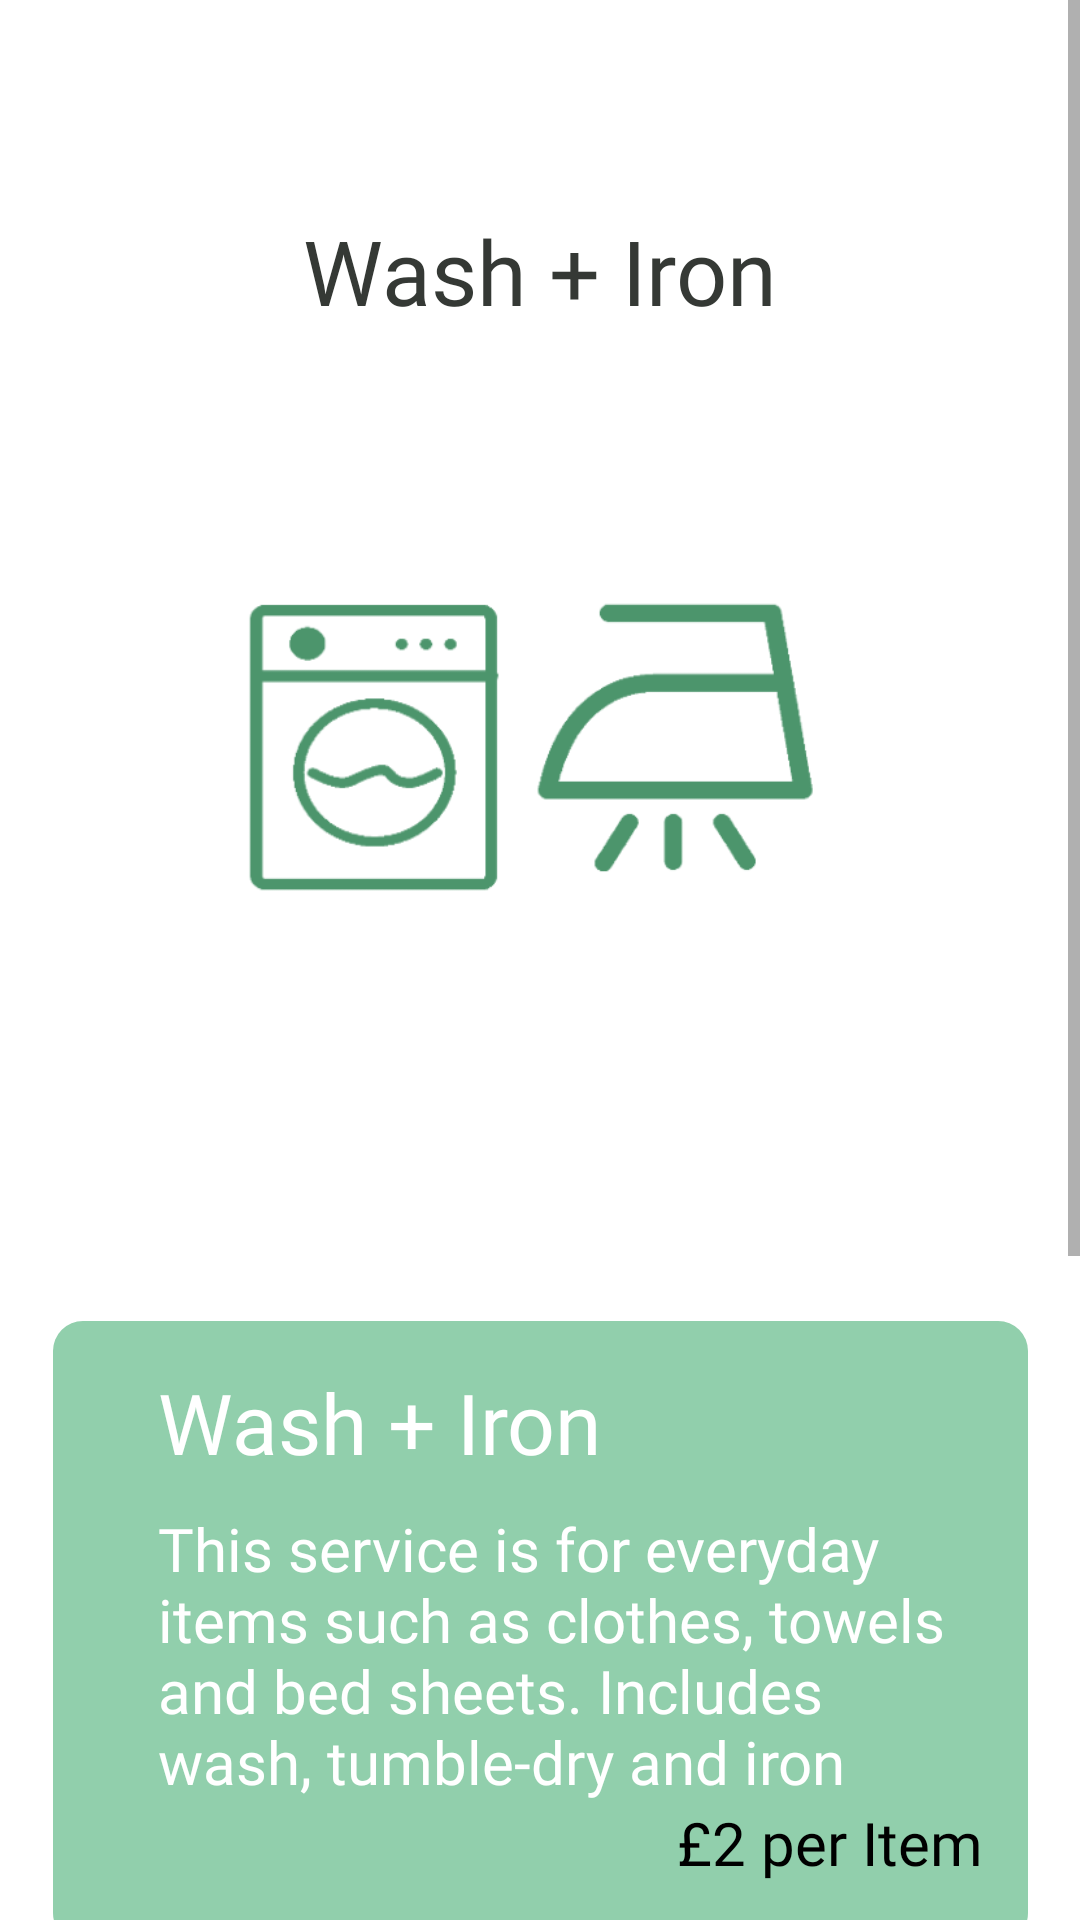

Produce the Android XML layout that renders to this screen, including the resource entries it uses.
<!-- AndroidManifest.xml: application theme Theme.Final -->
<!-- res/layout/fragment_wash_iron.xml -->
<?xml version="1.0" encoding="utf-8"?>
<FrameLayout xmlns:android="http://schemas.android.com/apk/res/android"
    xmlns:app="http://schemas.android.com/apk/res-auto"
    xmlns:tools="http://schemas.android.com/tools"
    android:layout_width="match_parent"
    android:layout_height="match_parent"
    tools:context=".WashIronFragment">

    <ScrollView
        android:layout_width="match_parent"
        android:layout_height="wrap_content">

        <androidx.constraintlayout.widget.ConstraintLayout
            android:layout_width="match_parent"
            android:layout_height="wrap_content">

            <LinearLayout
                android:id="@+id/wash_iron_details_layout"
                android:layout_width="wrap_content"
                android:layout_height="wrap_content"
                android:layout_marginTop="70dp"
                android:orientation="vertical"
                app:layout_constraintEnd_toEndOf="parent"
                app:layout_constraintStart_toStartOf="parent"
                app:layout_constraintTop_toTopOf="parent">

                <TextView
                    android:layout_width="wrap_content"
                    android:layout_height="wrap_content"
                    android:layout_gravity="center_horizontal"
                    android:fontFamily="@font/aristotelica_demibold"
                    android:text="Wash + Iron"
                    android:textColor="@color/onyx"
                    android:textSize="30sp" />

                <ImageView
                    android:id="@+id/wash_iron_icon"
                    android:layout_width="200dp"
                    android:layout_height="250dp"
                    android:layout_gravity="center_horizontal"
                    android:layout_marginTop="20dp"
                    android:src="@drawable/wash_and_iron_icon" />

                <androidx.constraintlayout.widget.ConstraintLayout
                    android:layout_width="wrap_content"
                    android:layout_height="wrap_content"
                    android:layout_marginTop="40dp">

                    <androidx.constraintlayout.widget.ConstraintLayout
                        android:id="@+id/info_detail_layout"
                        android:layout_width="wrap_content"
                        android:layout_height="wrap_content"
                        android:layout_marginTop="20dp"
                        android:background="@drawable/rounded_corner2"
                        android:padding="15dp"
                        app:layout_constraintStart_toStartOf="parent"
                        app:layout_constraintTop_toTopOf="parent">

                        <TextView
                            android:id="@+id/wash_iron_detail_title"
                            android:layout_width="wrap_content"
                            android:layout_height="wrap_content"
                            android:layout_marginStart="20dp"
                            android:fontFamily="@font/aristotelica_demibold"
                            android:text="Wash + Iron"
                            android:textColor="@color/white"
                            android:textSize="28sp"
                            app:layout_constraintStart_toStartOf="parent"
                            app:layout_constraintTop_toTopOf="parent" />

                        <TextView
                            android:id="@+id/wash_iron_detail_text"
                            android:layout_width="275dp"
                            android:layout_height="wrap_content"
                            android:layout_marginStart="20dp"
                            android:layout_marginTop="10dp"
                            android:fontFamily="@font/exo_ligh"
                            android:text="This service is for everyday items such as clothes, towels and bed sheets. Includes wash, tumble-dry and iron"

                            android:textColor="@color/white"
                            android:textSize="20sp"
                            app:layout_constraintStart_toStartOf="parent"
                            app:layout_constraintTop_toBottomOf="@id/wash_iron_detail_title" />

                        <TextView
                            android:layout_width="wrap_content"
                            android:layout_height="wrap_content"
                            android:paddingBottom="5dp"
                            android:text="£2 per Item"
                            android:textColor="@color/black"
                            android:fontFamily="@font/exo_extralight"
                            android:textSize="20sp"
                            app:layout_constraintEnd_toEndOf="parent"
                            app:layout_constraintTop_toBottomOf="@id/wash_iron_detail_text" />

                    </androidx.constraintlayout.widget.ConstraintLayout>


                </androidx.constraintlayout.widget.ConstraintLayout>


            </LinearLayout>


            <View
                android:id="@+id/Suggestions_div"
                android:layout_width="match_parent"
                android:layout_height="1dp"
                android:layout_marginTop="20dp"
                android:background="@color/underline"
                app:layout_constraintTop_toBottomOf="@+id/wash_iron_details_layout"
                app:layout_constraintVertical_bias="1.0"
                tools:layout_editor_absoluteX="0dp" />

            <androidx.constraintlayout.widget.ConstraintLayout
                android:id="@+id/quantity_layout"
                android:layout_width="match_parent"
                android:layout_height="wrap_content"
                android:layout_marginTop="50dp"
                app:layout_constraintStart_toStartOf="parent"
                app:layout_constraintTop_toBottomOf="@id/wash_iron_details_layout">

                <TextView
                    android:id="@+id/quantity_text"
                    android:layout_width="wrap_content"
                    android:layout_height="wrap_content"
                    android:layout_marginStart="30dp"
                    android:fontFamily="@font/aristotelica_demibold"
                    android:textColor="@color/onyx"
                    android:text="Select Quantity"
                    android:textSize="30sp"
                    app:layout_constraintStart_toStartOf="parent"
                    app:layout_constraintTop_toTopOf="parent" />

                <LinearLayout
                    android:id="@+id/quantity_detail_layout"
                    android:layout_width="wrap_content"
                    android:layout_height="wrap_content"
                    android:layout_marginStart="10dp"
                    android:layout_marginEnd="20dp"
                    android:layout_marginTop="20dp"
                    android:background="@drawable/rounded_corner3"
                    android:orientation="horizontal"
                    app:layout_constraintStart_toStartOf="parent"
                    app:layout_constraintTop_toBottomOf="@id/quantity_text">


                    <TextView
                        android:layout_width="wrap_content"
                        android:layout_height="wrap_content"
                        android:fontFamily="@font/exo_extralight"
                        android:layout_gravity="center_vertical"
                        android:text="How many items do you wish to send:"
                        android:textSize="16sp"
                        android:layout_marginStart="5dp"/>

                    <NumberPicker
                        android:id="@+id/number_picker"
                        android:layout_width="100dp"
                        android:layout_height="50dp"
                        />

                </LinearLayout>

                <LinearLayout
                    android:layout_width="wrap_content"
                    android:layout_height="wrap_content"
                    android:layout_marginTop="20dp"
                    android:background="@drawable/rounded_corner3"
                    android:orientation="horizontal"
                    android:padding="10dp"
                    android:layout_marginEnd="20dp"
                    app:layout_constraintEnd_toEndOf="parent"
                    app:layout_constraintTop_toBottomOf="@id/quantity_detail_layout">


                    <TextView
                        android:id="@+id/estimated_price_text"
                        android:layout_width="wrap_content"
                        android:layout_height="wrap_content"
                        android:fontFamily="@font/exo_extralight"
                        android:text="Estimated price ="
                        android:textSize="16sp"
                        android:layout_marginStart="15dp"/>

                    <TextView
                        android:id="@+id/estimated_price"
                        android:layout_width="wrap_content"
                        android:layout_height="wrap_content"
                        android:text="£2"
                        android:fontFamily="@font/exo"
                        android:textSize="16sp"
                        android:layout_marginStart="10dp" />


                </LinearLayout>




            </androidx.constraintlayout.widget.ConstraintLayout>

            <Button
                android:id="@+id/next_btn"
                android:layout_width="wrap_content"
                android:layout_height="wrap_content"
                app:layout_constraintTop_toBottomOf="@id/quantity_layout"
                app:layout_constraintEnd_toEndOf="parent"
                android:layout_marginEnd="20dp"
                android:onClick="callDeliveryScreen"
                android:text="Next"
                android:fontFamily="@font/aristotelica_demibold"
                app:backgroundTint="#4C956C"
                android:padding="10dp"
                android:layout_marginTop="20dp"
                />

            <TextView
                android:layout_width="wrap_content"
                android:layout_height="wrap_content"
                app:layout_constraintTop_toBottomOf="@id/next_btn"
                android:textAlignment="center"
                app:layout_constraintStart_toStartOf="parent"
                app:layout_constraintEnd_toEndOf="parent"
                android:text="*PLEASE NOTE ALL PRICES ARE ESTIMATIONS. THE FINAL PRICE WILL BE CALCULATED AT CHECKOUT"
                android:textColor="@color/underline"
                android:layout_marginTop="5dp"
                android:textSize="10sp"
                android:padding="5dp"/>



        </androidx.constraintlayout.widget.ConstraintLayout>


    </ScrollView>

</FrameLayout>
<!-- resources referenced by this layout -->
<resources>
  <color name="black">#FF000000</color>
  <color name="onyx">#353935</color>
  <color name="underline">#D3D3D3</color>
  <color name="white">#FFFFFFFF</color>
  <!-- drawable rounded_corner2 (drawable) -->
  <?xml version="1.0" encoding="utf-8"?>
  <shape xmlns:android="http://schemas.android.com/apk/res/android"
      android:shape="rectangle" android:padding="10dp">
      
      <solid android:color="#91cfac"/>
      <corners android:radius="10dp"/>
  </shape>
  <!-- drawable rounded_corner3 (drawable) -->
  <?xml version="1.0" encoding="utf-8"?>
  <shape xmlns:android="http://schemas.android.com/apk/res/android"
      android:shape="rectangle" android:padding="10dp">
      
      <solid android:color="@color/underline"/>
      <corners android:radius="10dp"/>
  </shape>
  <!-- drawable wash_and_iron_icon: png bitmap (drawable-v24, 18552 bytes) -->
  <style name="Theme.Final" parent="Theme.MaterialComponents.DayNight.NoActionBar">
          
          <item name="colorPrimary">@color/purple_500</item>
          <item name="colorPrimaryVariant">@color/purple_700</item>
          <item name="colorOnPrimary">@color/white</item>
          
          <item name="colorSecondary">@color/teal_200</item>
          <item name="colorSecondaryVariant">@color/teal_700</item>
          <item name="colorOnSecondary">@color/black</item>
          
          <item name="android:statusBarColor" tools:targetApi="l">?attr/colorPrimaryVariant</item>
          
      </style>
  <color name="purple_500">#FF6200EE</color>
  <color name="purple_700">#FF3700B3</color>
  <color name="teal_200">#FF03DAC5</color>
  <color name="teal_700">#FF018786</color>
</resources>
